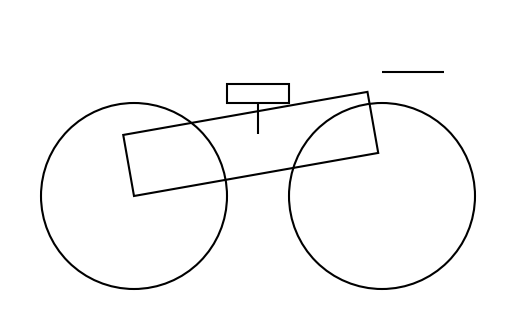

Here is the Python script that generated this plot:
import matplotlib.pyplot as plt
import matplotlib.patches as patches

def draw_bike():
    # Create a new figure
    fig, ax = plt.subplots()
    
    # Define the bike's parts using geometric shapes
    # Main body (rectangular frame)
    frame = patches.Rectangle((0.3, 0.25), 0.4, 0.1, angle=10, edgecolor='black', facecolor='none', linewidth=1.5)
    # Front wheel
    front_wheel = patches.Circle((0.7, 0.25), 0.15, edgecolor='black', facecolor='none', linewidth=1.5)
    # Rear wheel
    rear_wheel = patches.Circle((0.3, 0.25), 0.15, edgecolor='black', facecolor='none', linewidth=1.5)
    # Seat
    seat = patches.Rectangle((0.45, 0.4), 0.1, 0.03, edgecolor='black', facecolor='none', linewidth=1.5)
    # Handlebars
    handlebars = patches.Polygon([(0.7, 0.45), (0.8, 0.45)], closed=False, edgecolor='black', linewidth=1.5)
    # Seat support
    seat_support = patches.Polygon([(0.5, 0.35), (0.5, 0.4)], closed=False, edgecolor='black', linewidth=1.5)
    
    # Add parts to the plot
    ax.add_patch(frame)
    ax.add_patch(front_wheel)
    ax.add_patch(rear_wheel)
    ax.add_patch(seat)
    ax.add_patch(handlebars)
    ax.add_patch(seat_support)
    
    # Set limits and aspect
    ax.set_xlim(0.1, 0.9)
    ax.set_ylim(0.05, 0.55)
    ax.set_aspect('equal')
    ax.axis('off')  # Turn off the axis
    
    plt.show()
    return fig

# Generate and display the bike
figure = draw_bike()
